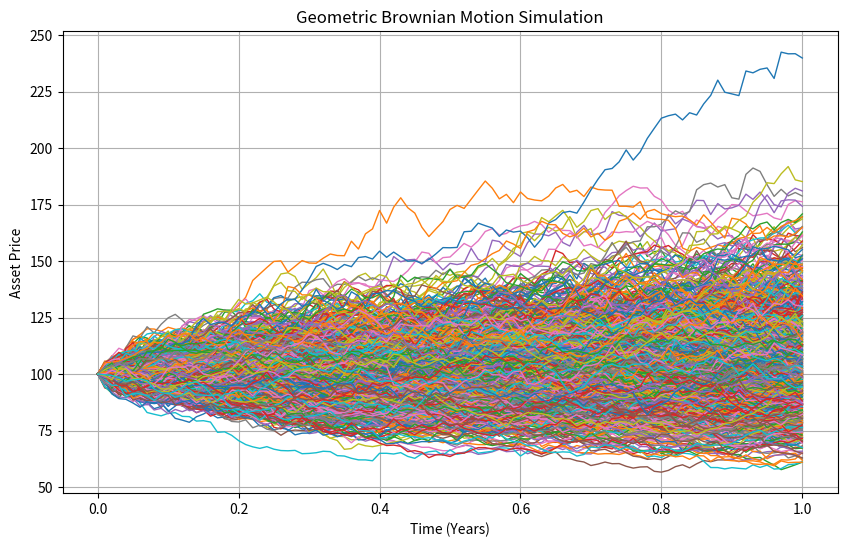

Write the Python code that produced this figure.
import numpy as np
import matplotlib.pyplot as plt

# Parameters
S0 = 100        
mu = 0.05       
sigma = 0.2
T = 1.0        
dt = 0.01       
N = int(T / dt) 
M = 1000          # number of paths

# Time vector
t = np.linspace(0, T, N + 1)

# Simulate GBM paths
S = np.zeros((M, N + 1))
S[:, 0] = S0

for i in range(1, N + 1):
    Z = np.random.standard_normal(M)  # standard normal random variables
    S[:, i] = S[:, i - 1] * np.exp((mu - 0.5 * sigma ** 2) * dt + sigma * np.sqrt(dt) * Z)

# Plot
plt.figure(figsize=(10, 6))
for j in range(M):
    plt.plot(t, S[j], lw=1)
plt.title("Geometric Brownian Motion Simulation")
plt.xlabel("Time (Years)")
plt.ylabel("Asset Price")
plt.grid(True)
plt.show()
exit()
